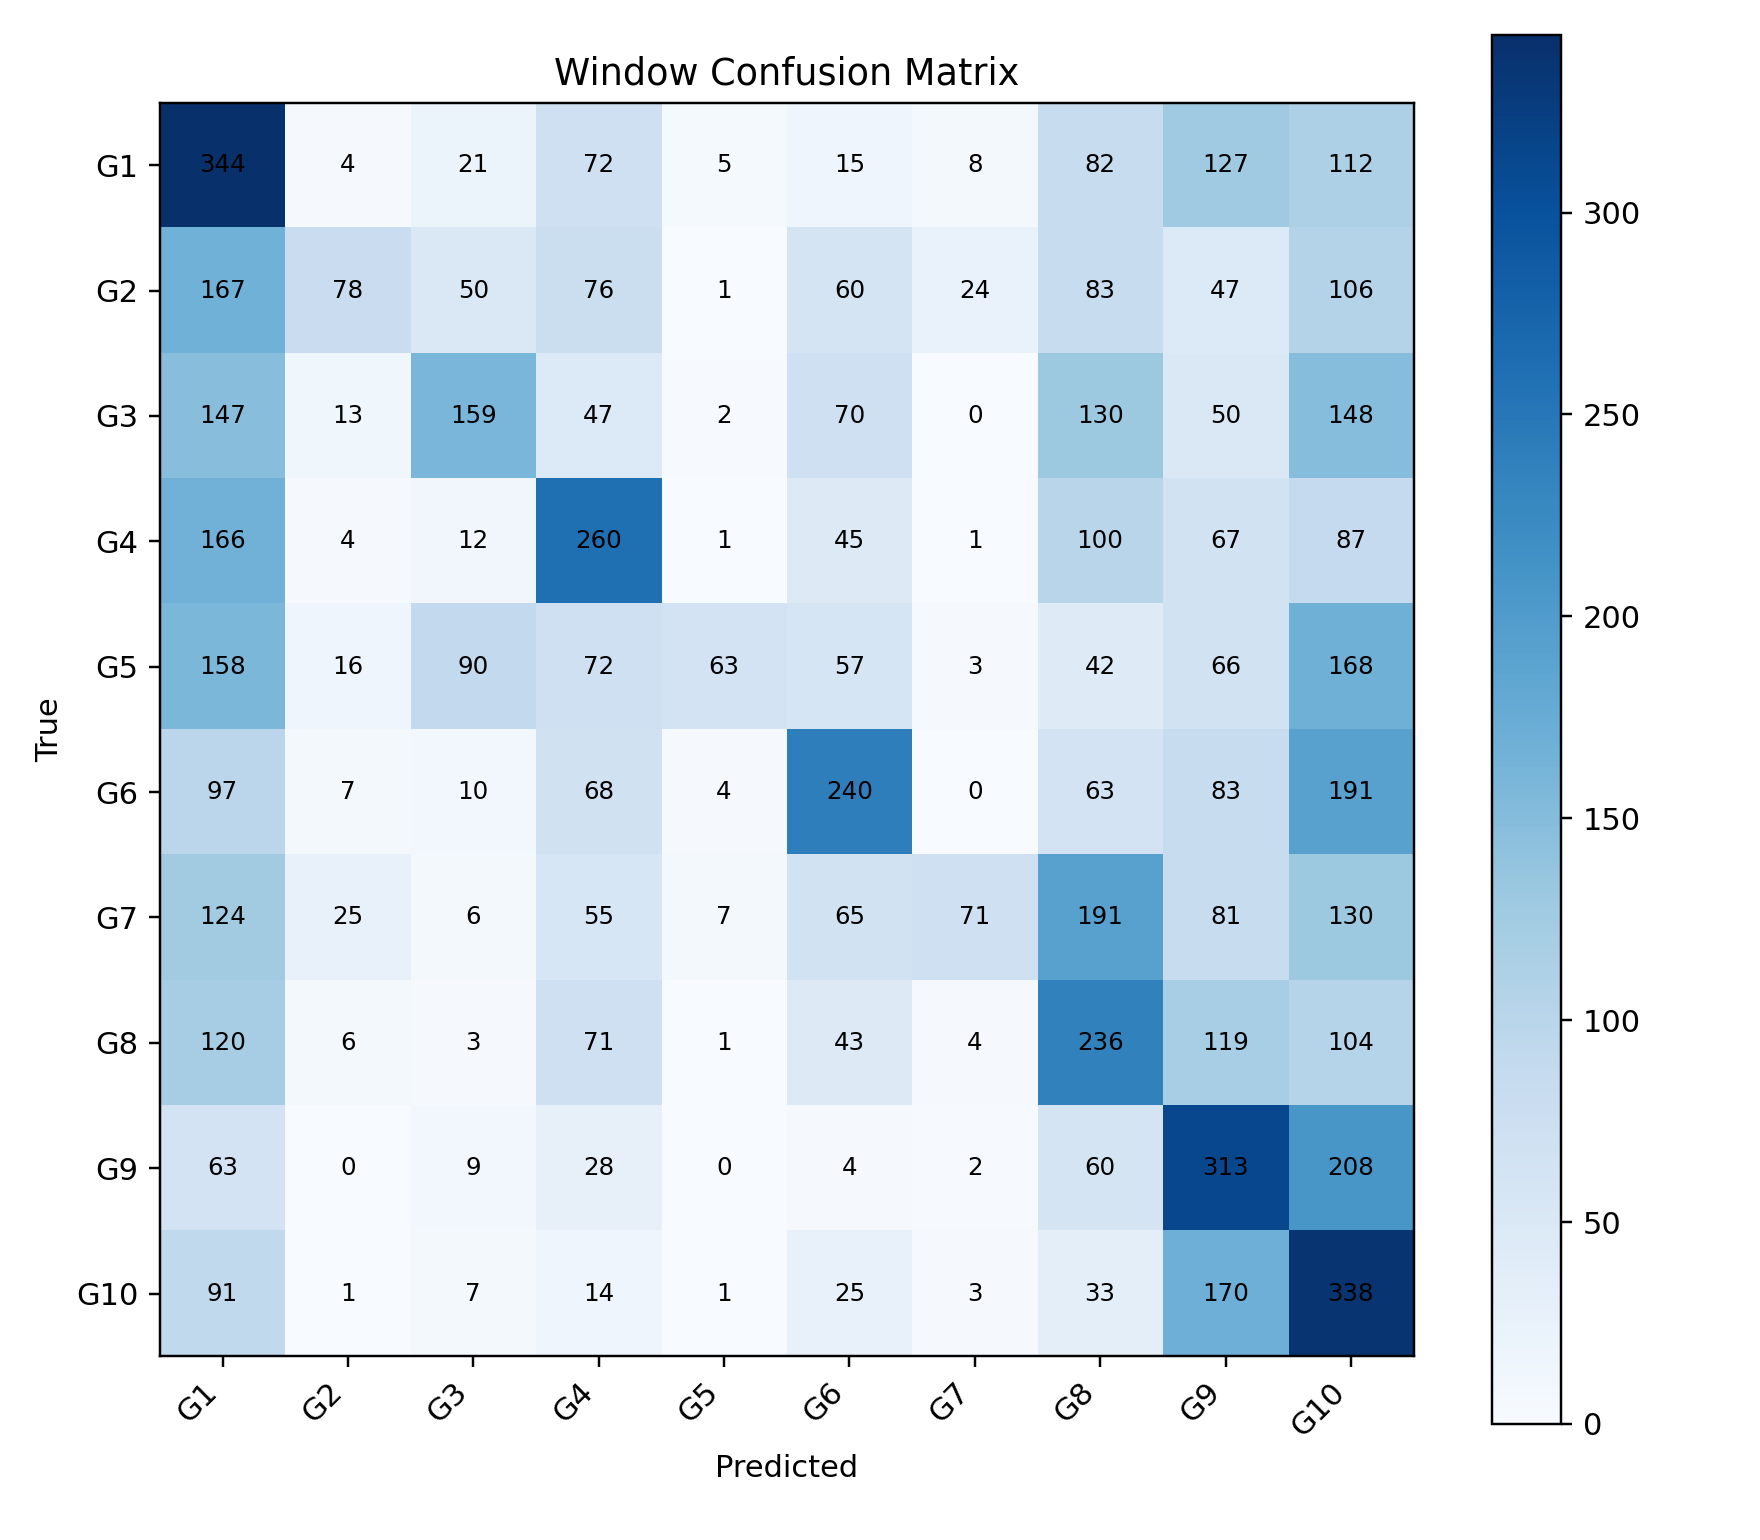

Data behind this chart, as committed beside it:
, G1, G2, G3, G4, G5, G6, G7, G8, G9, G10
G1, 344, 4, 21, 72, 5, 15, 8, 82, 127, 112
G2, 167, 78, 50, 76, 1, 60, 24, 83, 47, 106
G3, 147, 13, 159, 47, 2, 70, 0, 130, 50, 148
G4, 166, 4, 12, 260, 1, 45, 1, 100, 67, 87
G5, 158, 16, 90, 72, 63, 57, 3, 42, 66, 168
G6, 97, 7, 10, 68, 4, 240, 0, 63, 83, 191
G7, 124, 25, 6, 55, 7, 65, 71, 191, 81, 130
G8, 120, 6, 3, 71, 1, 43, 4, 236, 119, 104
G9, 63, 0, 9, 28, 0, 4, 2, 60, 313, 208
G10, 91, 1, 7, 14, 1, 25, 3, 33, 170, 338
